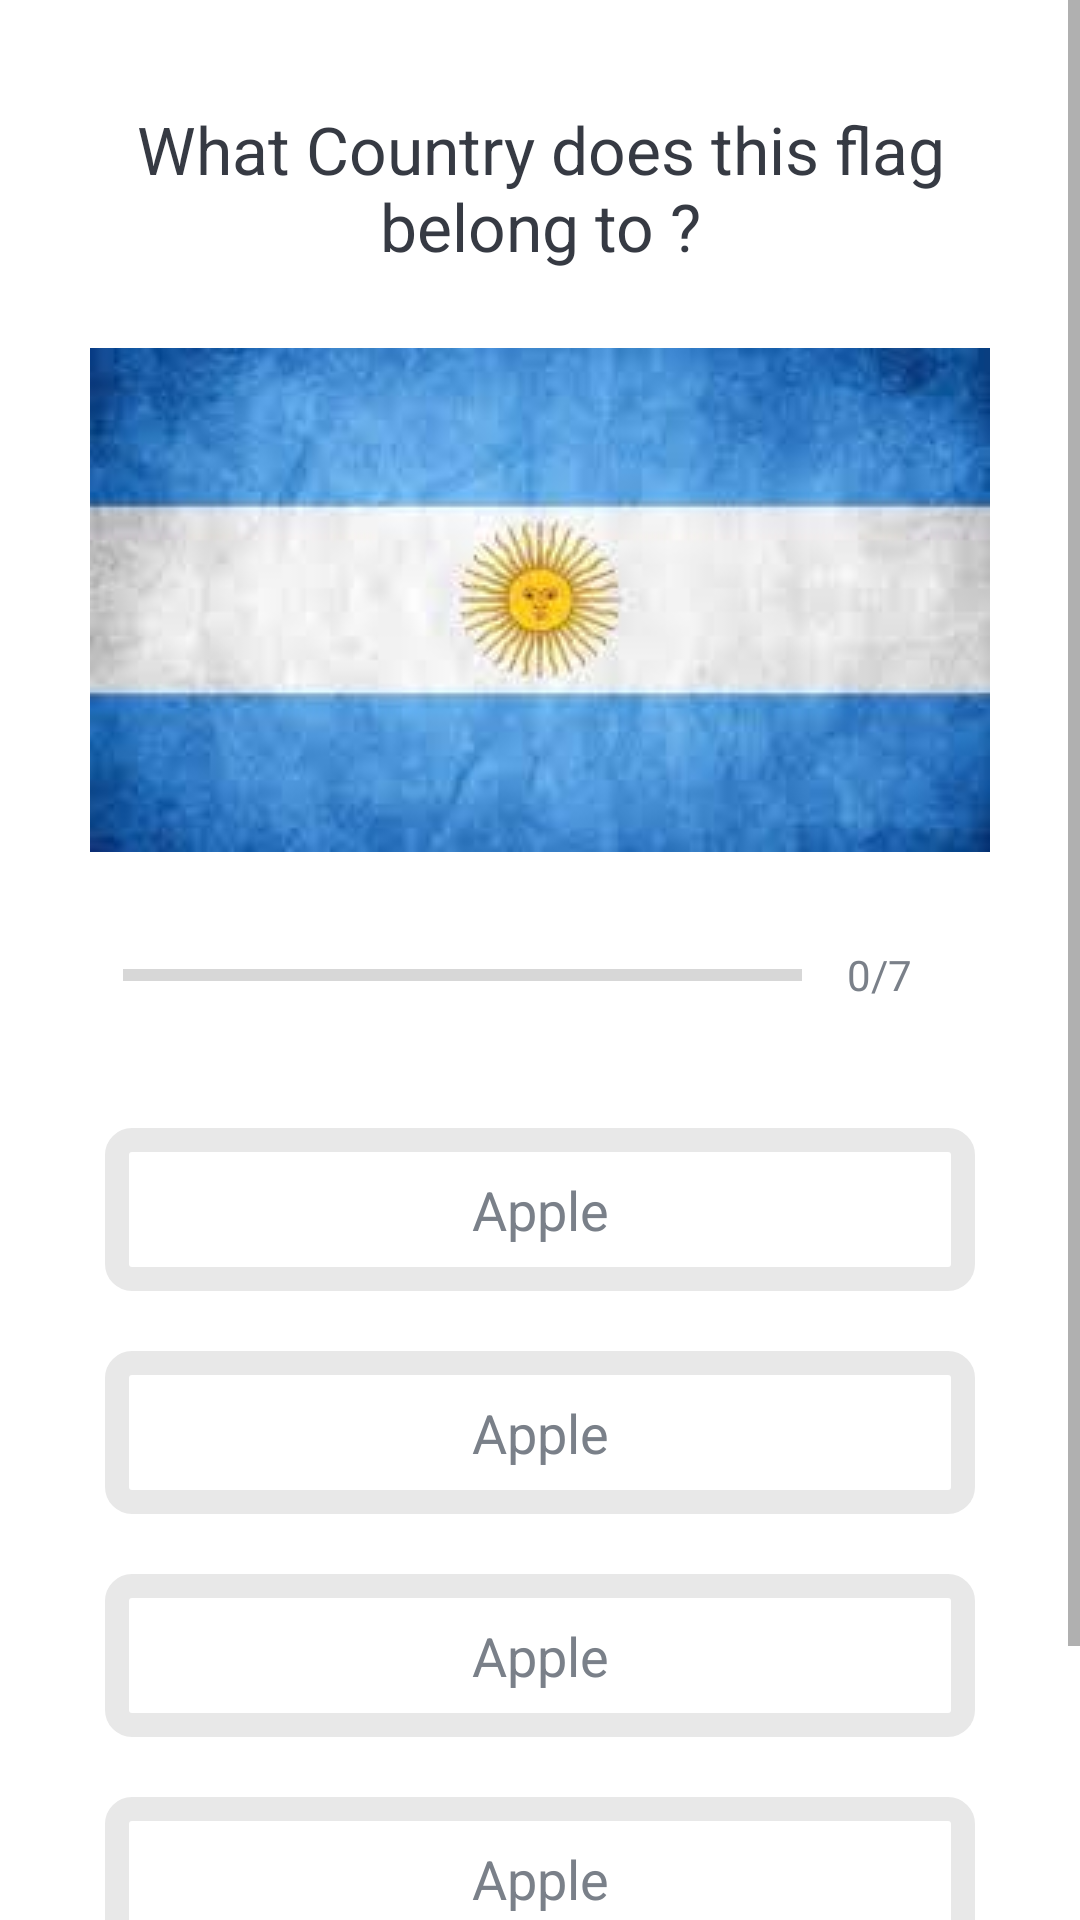

Layout XML and referenced resources for this Android screen:
<!-- AndroidManifest.xml: application theme Theme.QuizApp -->
<!-- res/layout/activity_quiz_questions.xml -->
<?xml version="1.0" encoding="utf-8"?>
<ScrollView xmlns:android="http://schemas.android.com/apk/res/android"
    xmlns:app="http://schemas.android.com/apk/res-auto"
    xmlns:tools="http://schemas.android.com/tools"
    android:layout_width="match_parent"
    android:layout_height="match_parent"
    android:fillViewport="true"
    android:background="@drawable/ic"
    tools:context=".QuizQuestionsActivity">
    <LinearLayout
        android:layout_width="match_parent"
        android:layout_height="wrap_content"
         android:orientation="vertical"
         android:gravity="center"
        android:padding="25dp"
        >
     <TextView
         android:id="@+id/tv_question"
         android:layout_width="match_parent"
         android:layout_height="wrap_content"
         android:layout_margin="10dp"
         android:gravity="center"
         android:textColor="#363A43"
         android:textSize="22sp"
         android:text="@string/what_country_does_this_flag_belong_to"
         />
       <ImageView
           android:id="@+id/iv_image"
           android:layout_width="wrap_content"
           android:layout_height="wrap_content"
           android:layout_marginTop="16dp"
           android:src="@drawable/ic_flag_of_argetina"
           />
 <LinearLayout
     android:layout_width="match_parent"
     android:layout_height="wrap_content"
     android:orientation="horizontal"
     android:gravity="center_vertical"
     android:padding="16dp"
>
     <ProgressBar
         android:id="@+id/progressBar"
         style="?android:attr/progressBarStyleHorizontal"
         android:layout_width="0dp"
         android:layout_height="wrap_content"
         android:layout_weight="1"
         android:max="7"
         android:minHeight="50dp"
         android:progress="0"
         android:indeterminate="false"
         />
     <TextView
         android:id="@+id/tv_progress"
         android:layout_width="wrap_content"
         android:layout_height="wrap_content"
         android:layout_margin="15dp"
         android:gravity="center"
         android:textColor="#7A8089"
         android:textSize="14sp"
         android:text="0/7"
         />


 </LinearLayout>

        <TextView
            android:id="@+id/tv_option_one"
            android:layout_width="match_parent"
            android:layout_height="wrap_content"
            android:layout_margin="10dp"
            android:background="@drawable/default_option_border_bg"
            android:gravity="center"
            android:padding="15dp"
            android:textColor="#7A8089"
            android:textSize="18sp"
            android:text="Apple"
            />
        <TextView
            android:id="@+id/tv_option_two"
            android:layout_width="match_parent"
            android:layout_height="wrap_content"
            android:layout_margin="10dp"
            android:background="@drawable/default_option_border_bg"
            android:gravity="center"
            android:padding="15dp"
            android:textColor="#7A8089"
            android:textSize="18sp"
            android:text="Apple"
            />
        <TextView
            android:id="@+id/tv_option_three"
            android:layout_width="match_parent"
            android:layout_height="wrap_content"
            android:layout_margin="10dp"
            android:padding="15dp"
            android:background="@drawable/default_option_border_bg"
            android:gravity="center"
            android:textColor="#7A8089"
            android:textSize="18sp"
            android:text="Apple"
            />
        <TextView
            android:id="@+id/tv_option_four"
            android:layout_width="match_parent"
            android:layout_height="wrap_content"
            android:layout_margin="10dp"
            android:background="@drawable/default_option_border_bg"
            android:gravity="center"
            android:padding="15dp"
            android:textColor="#7A8089"
            android:textSize="18sp"
            android:text="Apple"
            />
        <Button
            android:id="@+id/btn_submit"
            android:layout_width="match_parent"
            android:layout_height="wrap_content"
            android:layout_marginTop="10dp"
            android:backgroundTint="@color/design_default_color_primary"
            android:text="SUBMIT"
            android:textColor="@android:color/white"
            android:textSize="18sp"
            android:textStyle="bold"
            />

    </LinearLayout>


</ScrollView>
<!-- resources referenced by this layout -->
<resources>
  <!-- drawable default_option_border_bg (drawable) -->
  <?xml version="1.0" encoding="utf-8"?>
  <shape xmlns:android="http://schemas.android.com/apk/res/android"
      android:shape="rectangle"
      >
      <stroke
          android:width="8dp"
          android:color="#E8E8E8"
          />
      <solid android:color="@android:color/white"
   />
      <corners
          android:radius="5dp"
          />
  
  </shape>
  <!-- drawable ic_flag_of_argetina: jpg bitmap (drawable, 4620 bytes) -->
  <string name="what_country_does_this_flag_belong_to">What Country does this flag belong to ?</string>
  <style name="Theme.QuizApp" parent="Theme.MaterialComponents.DayNight.DarkActionBar">
          
          <item name="colorPrimary">@color/purple_500</item>
          <item name="colorPrimaryVariant">@color/purple_700</item>
          <item name="colorOnPrimary">@color/white</item>
          
          <item name="colorSecondary">@color/teal_200</item>
          <item name="colorSecondaryVariant">@color/teal_700</item>
          <item name="colorOnSecondary">@color/black</item>
          
          <item name="android:statusBarColor" tools:targetApi="l">?attr/colorPrimaryVariant</item>
          
      </style>
  <!-- not gathered from this repository: default colours our renderer supplied (Android Studio template values) -->
  <color name="purple_500">#FF6200EE</color>
  <color name="purple_700">#FF3700B3</color>
  <color name="teal_200">#FF03DAC5</color>
  <color name="teal_700">#FF018786</color>
  <color name="black">#FF000000</color>
  <color name="white">#FFFFFFFF</color>
</resources>
